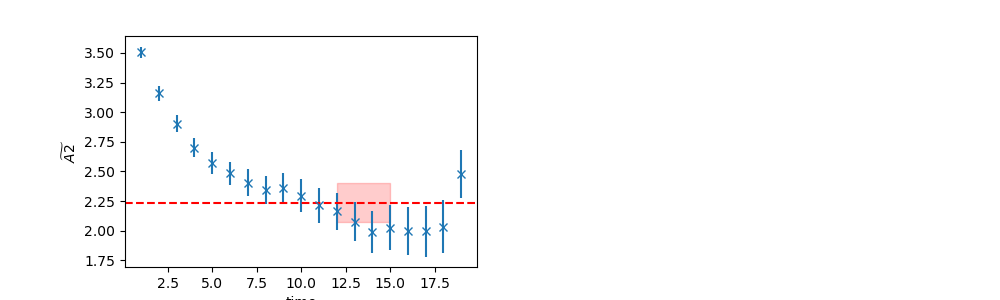

Data behind this chart, as committed beside it:
	EffectiveMass	Error	RegUp	RegLow
0	2.238	0.1625	16	12
